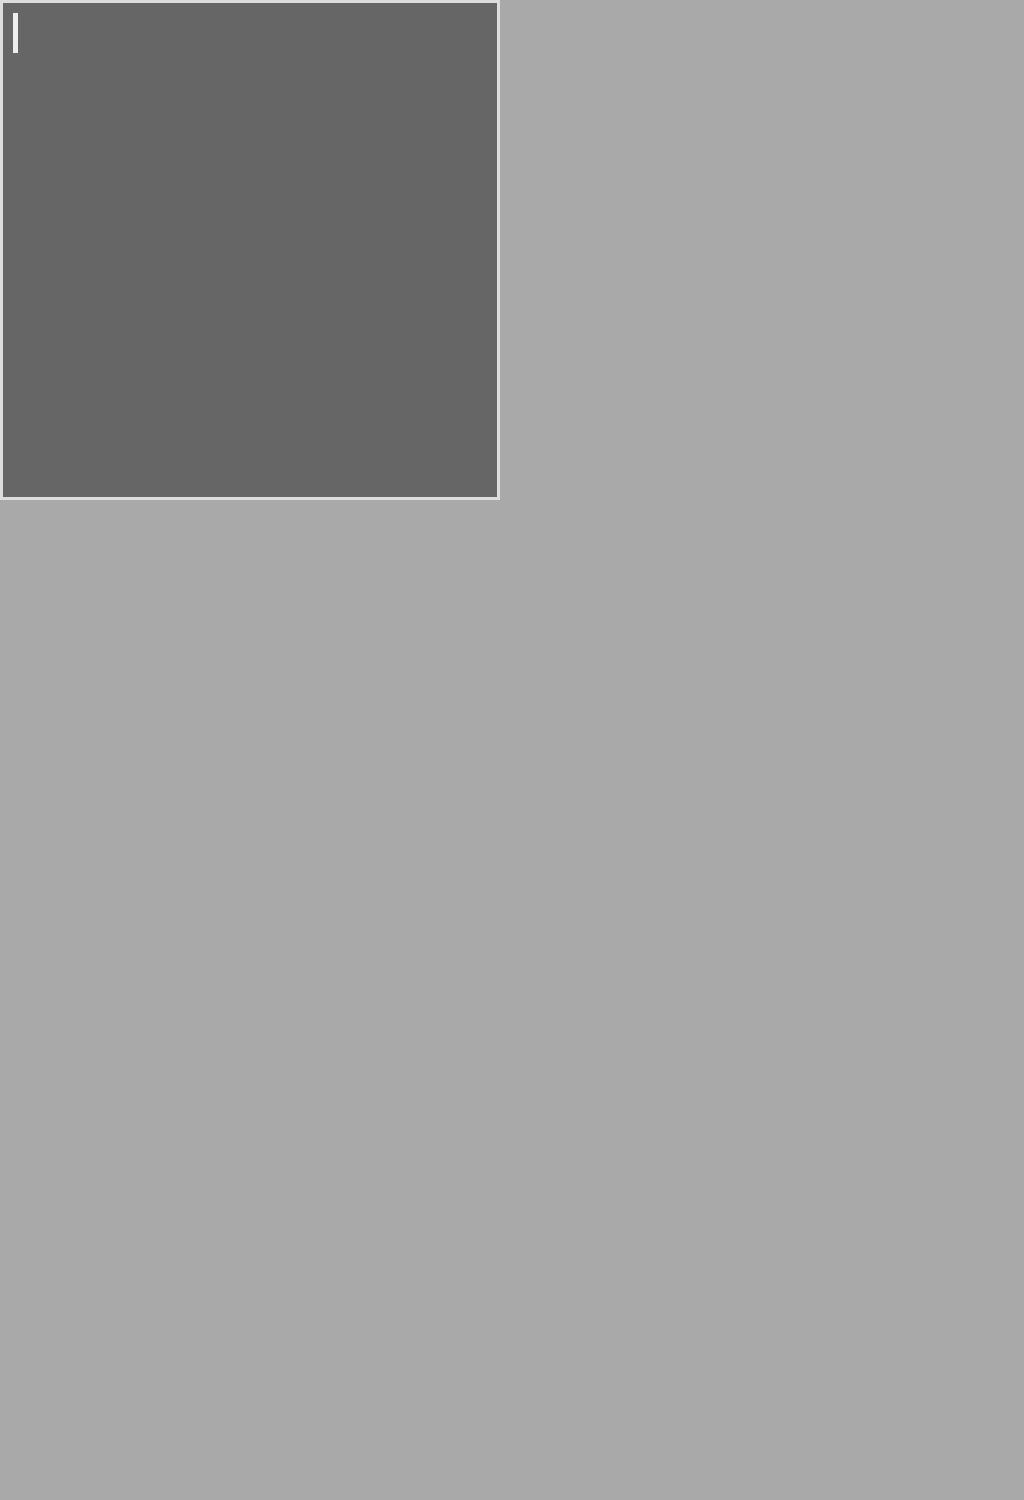

Write the HTML and CSS that draws this image.

<!-- file: second_animation.html -->
<html>   
    <head>
        <link rel="stylesheet" type="text/css" href="style.css">  
    </head>
    <body id="circle">
        <div id="box">
            <div id="item"></div>
        </div>
    </body>

</html>

/* file: style.css */
/*Page style*/
body{
    width: auto;
    left: auto;
    padding:0;
    margin:0;
    min-width: 600px;
    background-color: darkgrey;
    height: 1500px;
}

#fullHeader{
    height: 60px;
    background-color: #333;
    position: relative;
}

#logo{
    
    background-color:green;
    height:236px;
    width: 236px;
    padding-left: 10px;
    left:0;
}


#mainNavigation{
    bottom:0;
    display:flex;
    flex-direction: row;
    background-color:#333;
    width: 100%;
    height: 64px;
    position: absolute;
}


#siteIdentity{
    left:auto;
    margin-left: 20px;
    color:white;
    background-color: #333;
}


#mainMenu{
    display:flex;
    flex-direction: row;
    padding:0;
    margin:0;
    width:100%;
    }

li{
    list-style-type: none;
    padding-top:20px;
}

li button {
    background-color: #333;
    color:lightgrey; 
    height: 25px;
    padding:0 15 0 15;
    font-size: 20px;
    font-family: 'Brandon Grotesque','brandon-grotesque','Helvetica','sans-serif';
    text-decoration: none;
    border: none;
    text-transform: uppercase;
    border-left: 2px solid #666;
    
}

/* Change the link color on hover */

li button:hover {
    text-decoration: none;
    border-bottom: 4px solid #cc006d;
}

button:focus {
    outline:0;
    text-decoration: none;
    border-bottom: 4px solid #cc006d;
}

button:active {
    outline:0;
    text-decoration: none;
    border-bottom: 4px solid #cc006d;
}

p {
    margin-top: 50px;
    font-family: 'Brandon Grotesque','brandon-grotesque','Helvetica','sans-serif';
    font-size: 30px;
    color: #eee;
    text-align: center;
    
}

p span {
    font-size: 15px;
}

#container {
    height:500px;
    width:500px;
    position: relative;
    background-color: #333;
    top:5%;
    margin-left: auto;
    margin-right: auto;
    border: 3px solid #777;
    
}

#container object {
    width: 100%;
    min-height: 100%;
    position: absolute;
}  

/*Pure CSS animation's style*/

.animationBody{
    overflow: hidden;
}
/*pacman*/





#box{
    background-color: #666;
    height: 500px;
    width: 500px;
    border:3px solid #ddd;
    position:relative;
    box-sizing: border-box;
    
}

#innerBox{
    box-sizing: border-box;
    background-color: #999;
    border: 3px solid #ddd;
    position: absolute;
    margin-left: 30px;
    margin-top: 30px;
    height: calc(100% - 60px); 
    width: calc(100% - 60px);
    
}

#food{
    background-color: transparent;
    /*border:2px dotted #333;*/
    margin-top: 14px;
    margin-left:14px;
    position: absolute;
    height:468px;
    width:468px;
    background-image: linear-gradient(to right, black 33%, rgba(255,255,255,0) 0%);
    background-position: bottom top;
    background-size: 10px 3px;
    background-repeat: repeat-x;
}

#pacman{
    top: 15px;
    left: 15px;
    width: 0px;
    height: 0px;
    border: 0px solid #222;
    border-radius: 50%;
    position:relative;
    transform-origin: right;
    animation: moving 15s linear infinite;
    
    
}

#eye{
    top: -10px;
    right: -1px;
    width: 0px;
    height: 0px;
    border: 2px solid #777;
    border-radius: 50%;
    position:absolute;
    z-index: 2;
    animation: eyeMovement 1s ease-in-out infinite;
}

#pacman::after, #pacman::before{
        
    content:'';
    top: -15px;
    left: -15px;
    width: 0px;
    height: 0px;
    border-radius: 50%;
    position:absolute;
    border: 15px solid #cc0;
}


#pacman:after{
    border-left-color: transparent;
    border-top-color: transparent;
    animation: eating-top 1s linear infinite;
    
}

#pacman:before{
   border-right-color: transparent;
    border-bottom-color: transparent;
    animation: eating-bottom 1s linear infinite;
}

@keyframes eating-top{
    0%,100%{
    transform:rotate(45deg);
    }
    50%{
    transform:rotate(90deg);
    }
}

@keyframes eating-bottom{
    0%,100%{
    transform:rotate(45deg);
    }
    50%{
    transform:rotate(0deg);
    }
}

@keyframes eyeMovement{
    0%,100%{
    right:-4px;
    }
    50%{
    right: 0;
    }
}

@keyframes moving{
    0%,100%{  
        transform:rotateY(0);
        left:15px;
    }
    25%{
        top:15px;
        left:calc(100% - 15px);
    }
    49%{
        transform:rotateY(0);
    }
    50% {
        transform: rotateY(180deg);
        top:calc(100% - 15px);
        left:calc(100% - 15px);
    }
    75% {
        top:calc(100% - 15px);
        left:15px;
    }
    99%{
        transform: rotateY(180deg);
    }

    
}

/*circle*/
#item{
    visibility:visible;
    background-color: #eee;
    width:0px;
    height:0px;
    position:relative;
    //border: 10px solid #eee;
    top:10px;
    left:10px;
    animation: moveLeft 3s ease-in-out infinite;
}

#item::after{
    content: '';
    background-color: #eee;
    width:5px;
    height:40px;
    position: absolute;
    animation: fall 3s linear infinite;
    z-index: 10;
}



@keyframes moveLeft {
    0%, 100%{
        transform: translate(0,0);
        
    }
    50%{
        transform: translate(460px,0);
    }
    
    
}@keyframes fall {
    0%,50%, 100%{
        transform: translate(0,0);
        
    }
    25%, 75%{
        transform: translate(0,440px);
    } 

}

/*jumpingMan*/
